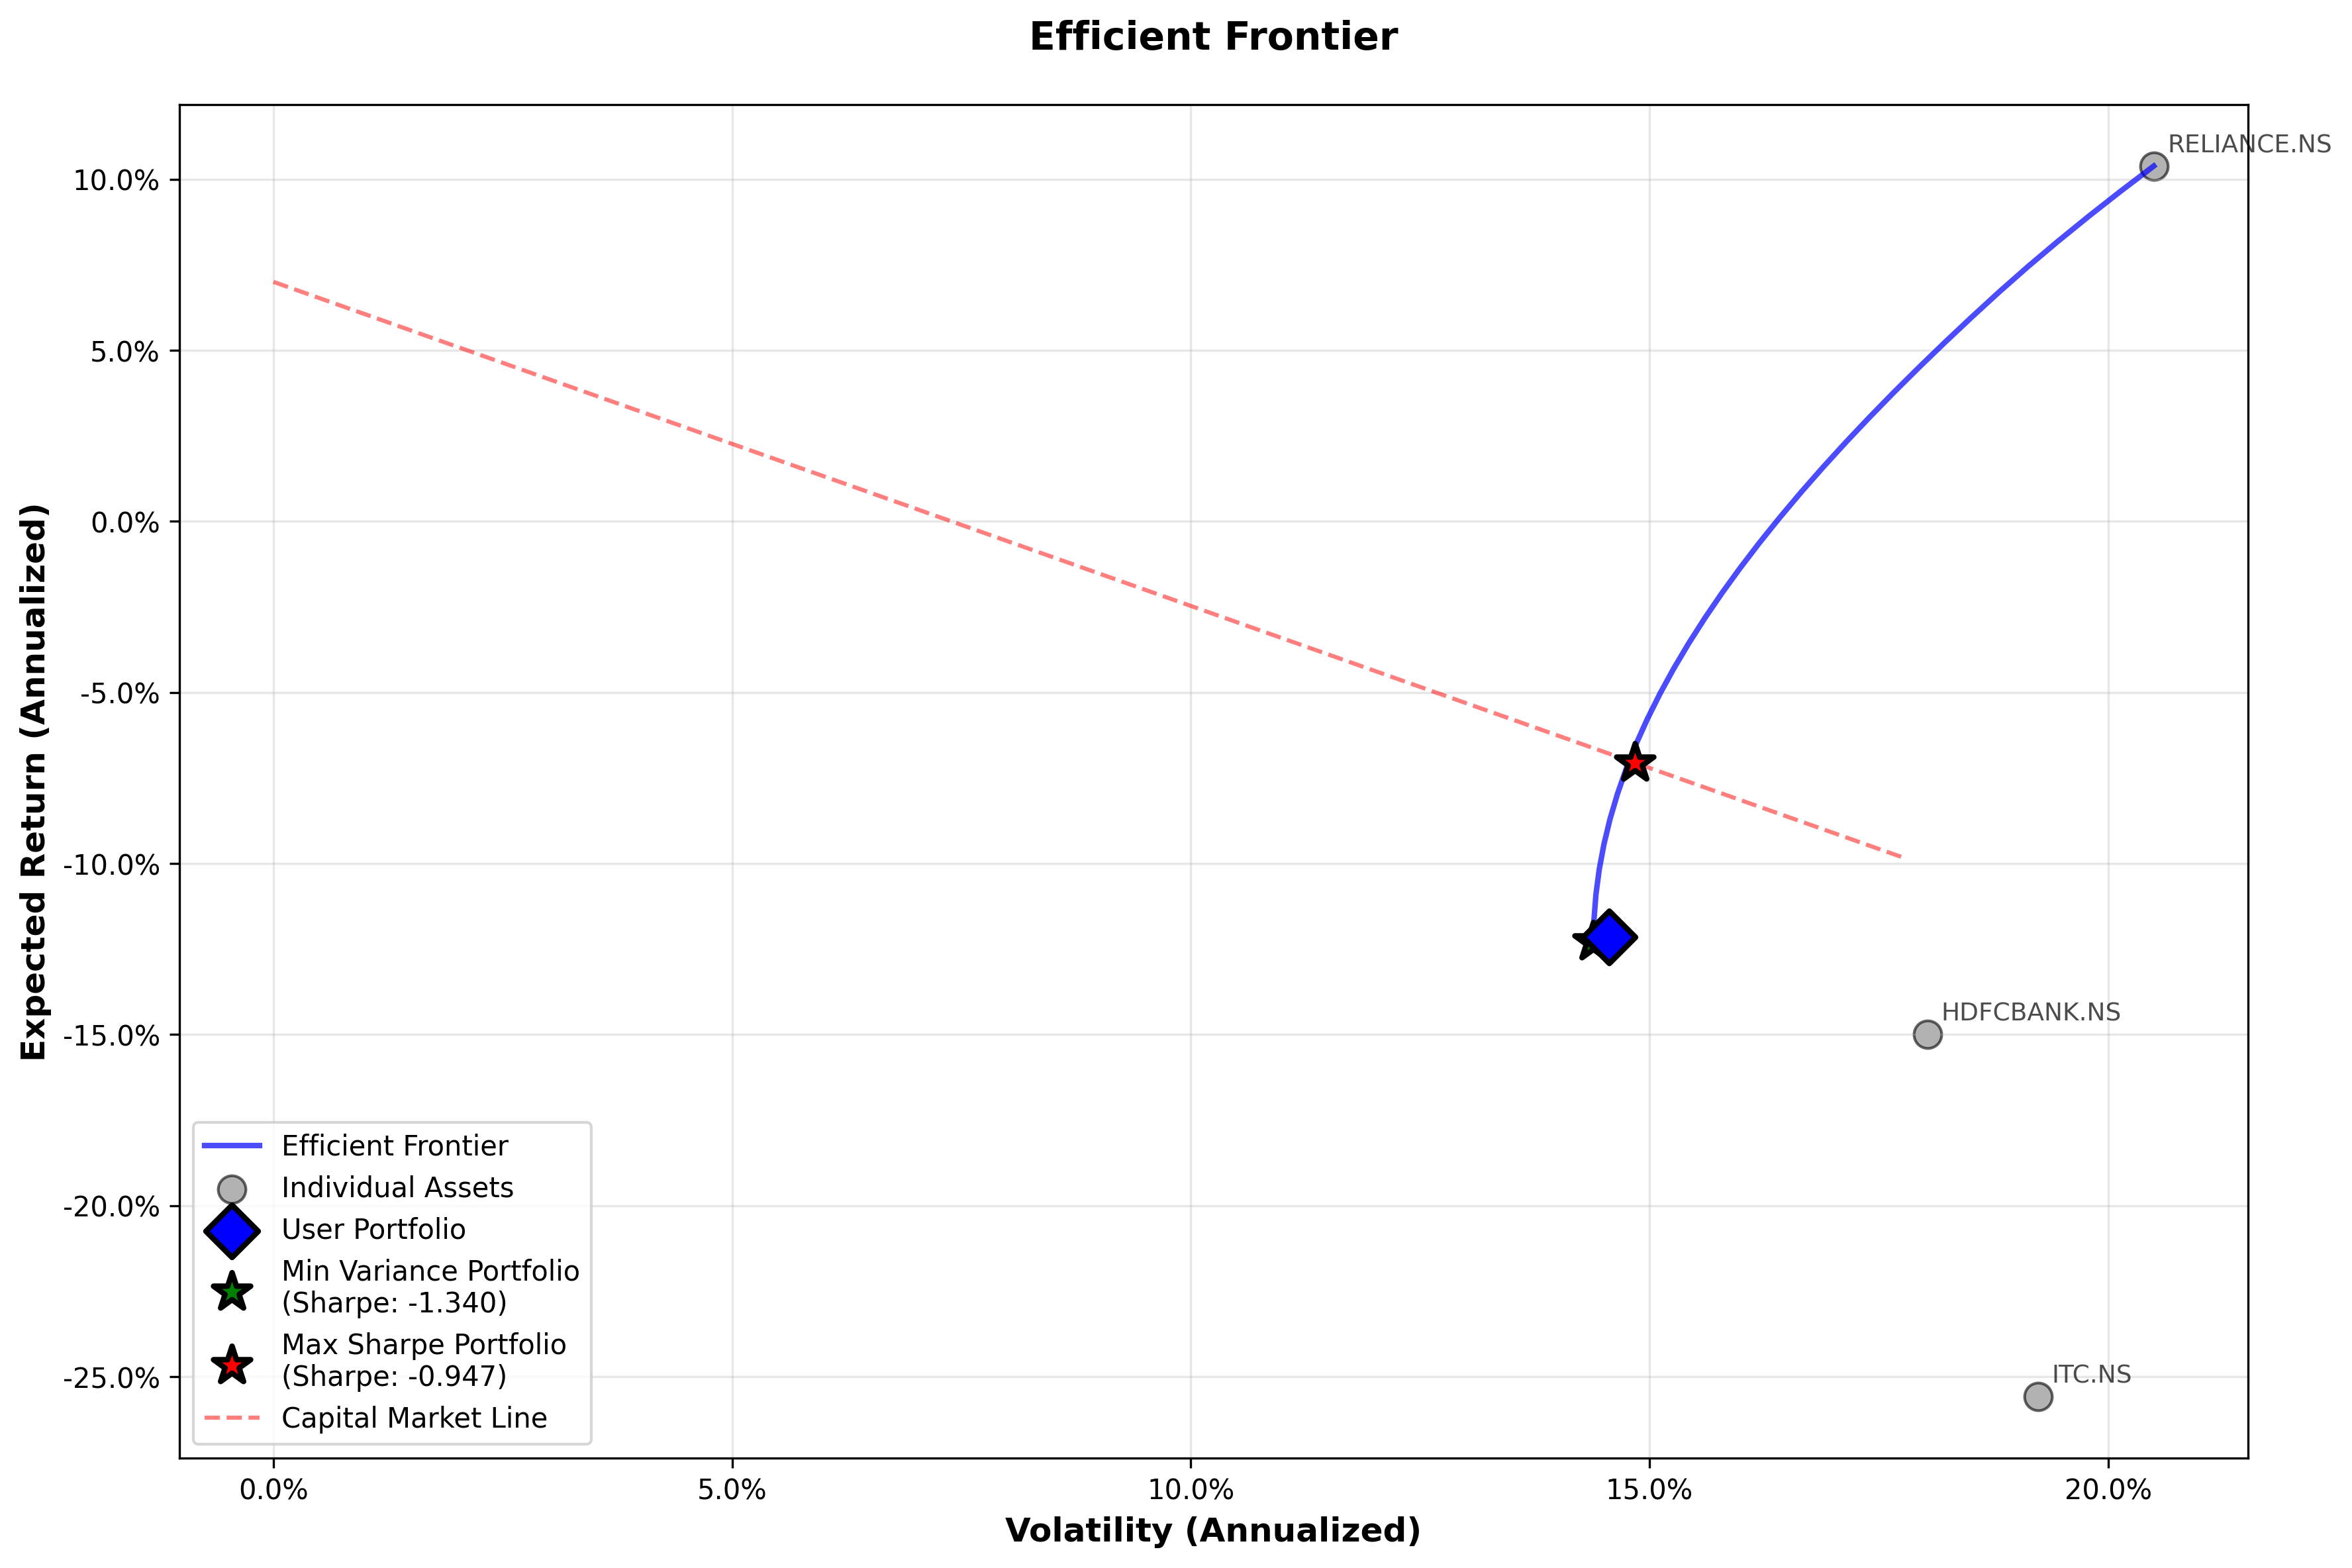

Source data for this figure (header and first rows):
expected_return, volatility, sharpe_ratio
-0.1229, 0.1439, -1.34
-0.1229, 0.1439, -1.34
-0.1229, 0.1439, -1.34
-0.1229, 0.1439, -1.34
-0.1229, 0.1439, -1.34
-0.1229, 0.1439, -1.34
-0.1229, 0.1439, -1.34
-0.1229, 0.1439, -1.34
-0.1229, 0.1439, -1.34
-0.1229, 0.1439, -1.34
-0.1229, 0.1439, -1.34
-0.1229, 0.1439, -1.34
-0.1229, 0.1439, -1.34
-0.1229, 0.1439, -1.34
-0.1229, 0.1439, -1.34
-0.1229, 0.1439, -1.34
-0.1229, 0.1439, -1.34
-0.1229, 0.1439, -1.34
-0.1229, 0.1439, -1.34
-0.1164, 0.144, -1.295
-0.109, 0.1442, -1.242
-0.1017, 0.1445, -1.188
-0.09434, 0.145, -1.133
-0.087, 0.1457, -1.078
-0.07966, 0.1465, -1.021
-0.07232, 0.1475, -0.9651
-0.06498, 0.1486, -0.9086
-0.05764, 0.1498, -0.8521
-0.0503, 0.1512, -0.7958
-0.04295, 0.1527, -0.7399
-0.03561, 0.1543, -0.6845
-0.02827, 0.156, -0.6298
-0.02093, 0.1579, -0.5759
-0.01359, 0.1599, -0.5228
-0.00625, 0.162, -0.4707
0.00109, 0.1642, -0.4197
0.008431, 0.1665, -0.3698
0.01577, 0.1689, -0.3211
0.02311, 0.1714, -0.2735
0.03045, 0.174, -0.2273
0.03779, 0.1767, -0.1823
0.04514, 0.1794, -0.1386
0.05248, 0.1823, -0.09614
0.05982, 0.1852, -0.05499
0.06716, 0.1882, -0.0151
0.0745, 0.1913, 0.02352
0.08184, 0.1945, 0.06087
0.08918, 0.1979, 0.09693
0.09652, 0.2014, 0.1317
0.1039, 0.205, 0.1652
